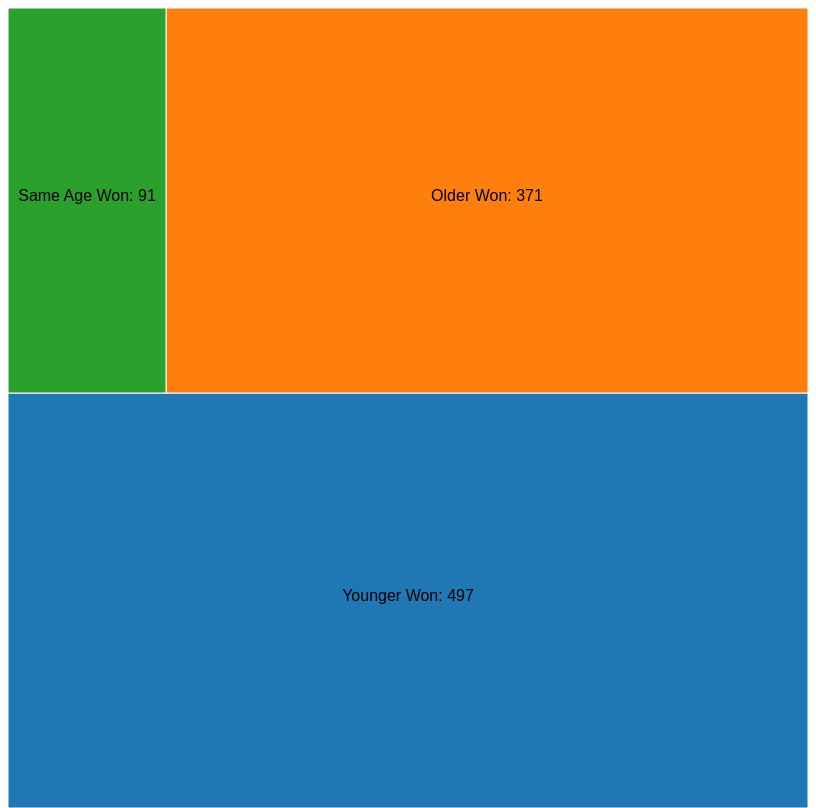
D3 v3 page, settled after 480 driven frames (8 s of simulated time); the page loaded 1 data file(s).



    let widthOriginal
    let heightOriginal
    let xOriginal
    let yOriginal

    margin = {top: 100, right: 20, bottom: 30, left: 200}

    let body = d3.select("#body")
    let tooltip = d3
        .select('body')
        .append('div')
        .style('position', 'absolute')
        .style('z-index', '10')
        .style('visibility', 'hidden')
        .style('background-color', 'white')
        .style('border', 'solid')
        .style('border-width', '2px')
        .style('border-radius', '5px')
        .style('padding', '5px');

    var color = d3.scale.category10();

    var canvas = d3.select("body").append("svg")
        .attr("width", 800)
        .attr("height", 800)
        .attr("transform", "translate(" + margin.left + "," + margin.top + ")");


    d3.json("fightGeneralData.json", function (data) {

        var treemap = d3.layout.treemap()
            .size([800, 800])
            .nodes(data)
        var cells = canvas.selectAll(".cell")
            .data(treemap)
            .enter()
            .append("g")
            .attr("class", "cell")
        cells.append("rect")
            .attr("x", function (d){
                xOriginal = d.x;
                return d.x;
            })
            .attr("y", function (d) {
                yOriginal = d.y;
                return d.y;
            })
            .attr("width", function (d) {
                widthOriginal = d.dx;
                return d.dx;
            })
            .attr("height", function (d) {
                heightOriginal = d.dy;
                return d.dy;
            })
            .attr("fill", function (d) {
                return d.children ? null : color(d.name);
            })
            .attr("stroke", "white")
            .on('mouseover', function() {
                tooltip.style('visibility', 'visible');
            })
            .on('mousemove', function(d) {
                tooltip
                    .style('top', d3.event.pageY - 10 + 'px')
                    .style('left', d3.event.pageX + 10 + 'px')
                    .style('background-color', color(d.name))
                    .text(`Matches where ${d.name}`);
            })
            .on('mouseout', function() {
                tooltip.style('visibility', 'hidden');
            })
            .on('click', function(d){
              updateData();
            });

        cells.append("text")
            .attr("x", function (d) {
                return d.x + d.dx / 2
            })
            .attr("y", function (d) {
                return d.y + d.dy / 2
            })
            .attr("text-anchor", "middle")
            .text(function (d) {
                return d.children ? null: d.name + ": " + d.value;
            })
    });

    function updateData(){
        canvas
            .transition()
            .duration(1000)
            .ease("d3.easeCubic")
            .attr("height", 0).remove()

        body = d3.select("#body")
        color = d3.scale.category10();

        canvas = d3.select("body").append("svg")
            .attr("width", 800)
            .attr("height", 800)
            .attr("transform", "translate(" + margin.left + "," + margin.top + ")");

        d3.json("fightDataAggregate.json", function (data) {

            var treemap = d3.layout.treemap()
                .size([800, 800])
                .nodes(data)
            var cells = canvas.selectAll(".cell")
                .data(treemap)
                .enter()
                .append("g")
                .attr("class", "cell")
            cells.append("rect")
                .attr("width", widthOriginal)
                .attr("height", heightOriginal)
                .attr("x", xOriginal)
                .attr("y", yOriginal)
                .transition()
                .duration(1000)
                .ease("d3.easeCubic")
                .attr("x", function (d){
                    xOriginal = d.x;
                    return d.x;
                })
                .attr("y", function (d) {
                    yOriginal = d.y;
                    return d.y;
                })
                .attr("width", function (d) {
                    widthOriginal = d.dx;
                    return d.dx;
                })
                .attr("height", function (d) {
                    heightOriginal = d.dy;
                    return d.dy;
                })
                .attr("fill", function (d) {
                    return d.children ? null : color(d.parent.name);
                })
                .attr("stroke", "white");
            cells
                .on('mouseover', function() {
                    tooltip.style('visibility', 'visible');
                })
                .on('mousemove', function(d) {
                    tooltip
                        .style('top', d3.event.pageY - 10 + 'px')
                        .style('left', d3.event.pageX + 10 + 'px')
                        .style('background-color', color(d.parent.name))
                        .text(`Matches where ${d.parent.name}`);
                })
                .on('mouseout', function() {
                    tooltip.style('visibility', 'hidden');
                })
                .on('click', function(d){
                    originalData();
                });

            cells.append("text")
                .attr("x", 0)
                .attr("y", 0)
                .transition()
                .duration(300)
                .ease("d3.easeCubic")
                .attr("x", function (d) {
                    return d.x + d.dx / 2
                })
                .attr("y", function (d) {
                    return d.y + d.dy / 2
                })
                .attr("text-anchor", "middle")
                .text(function (d) {
                    return d.children ? null: d.name + ": " + d.value;
                })
        });
    }

    function originalData(){
        canvas
            .transition()
            .duration(1000)
            .ease("d3.easeCubic")
            .attr("height", 0).remove()
        body = d3.select("#body")
        color = d3.scale.category10();

        canvas = d3.select("body").append("svg")
            .attr("width", 800)
            .attr("height", 800)
            .attr("transform", "translate(" + margin.left + "," + margin.top + ")");


        d3.json("fightGeneralData.json", function (data) {

            var treemap = d3.layout.treemap()
                .size([800, 800])
                .nodes(data)
            var cells = canvas.selectAll(".cell")
                .data(treemap)
                .enter()
                .append("g")
                .attr("class", "cell")
            cells.append("rect")
                .attr("width", widthOriginal)
                .attr("height", heightOriginal)
                .attr("x", xOriginal)
                .attr("y", yOriginal)
                .transition()
                .duration(1000)
                .ease("d3.easeCubic")
                .attr("x", function (d){
                    xOriginal = d.x;
                    return d.x;
                })
                .attr("y", function (d) {
                    yOriginal = d.y;
                    return d.y;
                })
                .attr("width", function (d) {
                    widthOriginal = d.dx;
                    return d.dx;
                })
                .attr("height", function (d) {
                    heightOriginal = d.dy;
                    return d.dy;
                })
                .attr("fill", function (d) {
                    return d.children ? null : color(d.name);
                })
                .attr("stroke", "white");

            cells
                .on('mouseover', function() {
                    tooltip.style('visibility', 'visible');
                })
                .on('mousemove', function(d) {
                    tooltip
                        .style('top', d3.event.pageY - 10 + 'px')
                        .style('left', d3.event.pageX + 10 + 'px')
                        .style('background-color', color(d.name))
                        .text(`Matches where ${d.name}`);
                })
                .on('mouseout', function() {
                    tooltip.style('visibility', 'hidden');
                })
                .on('click', function(d){
                    updateData();
                });

            cells.append("text")
                .attr("x", 0)
                .attr("y", 0)
                .transition()
                .duration(300)
                .ease("d3.easeCubic")
                .attr("x", function (d) {
                    return d.x + d.dx / 2
                })
                .attr("y", function (d) {
                    return d.y + d.dy / 2
                })
                .attr("text-anchor", "middle")
                .text(function (d) {
                    return d.children ? null: d.name + ": " + d.value;
                })
        });
    }


### data: fightGeneralData.json
{
 "name": "Total Fights",
 "value": 959,
 "children": [
  {
   "name": "Younger Won",
   "value": 497
  },
  {
   "name": "Older Won",
   "value": 371
  },
  {
   "name": "Same Age Won",
   "value": 91
  }
 ]
}